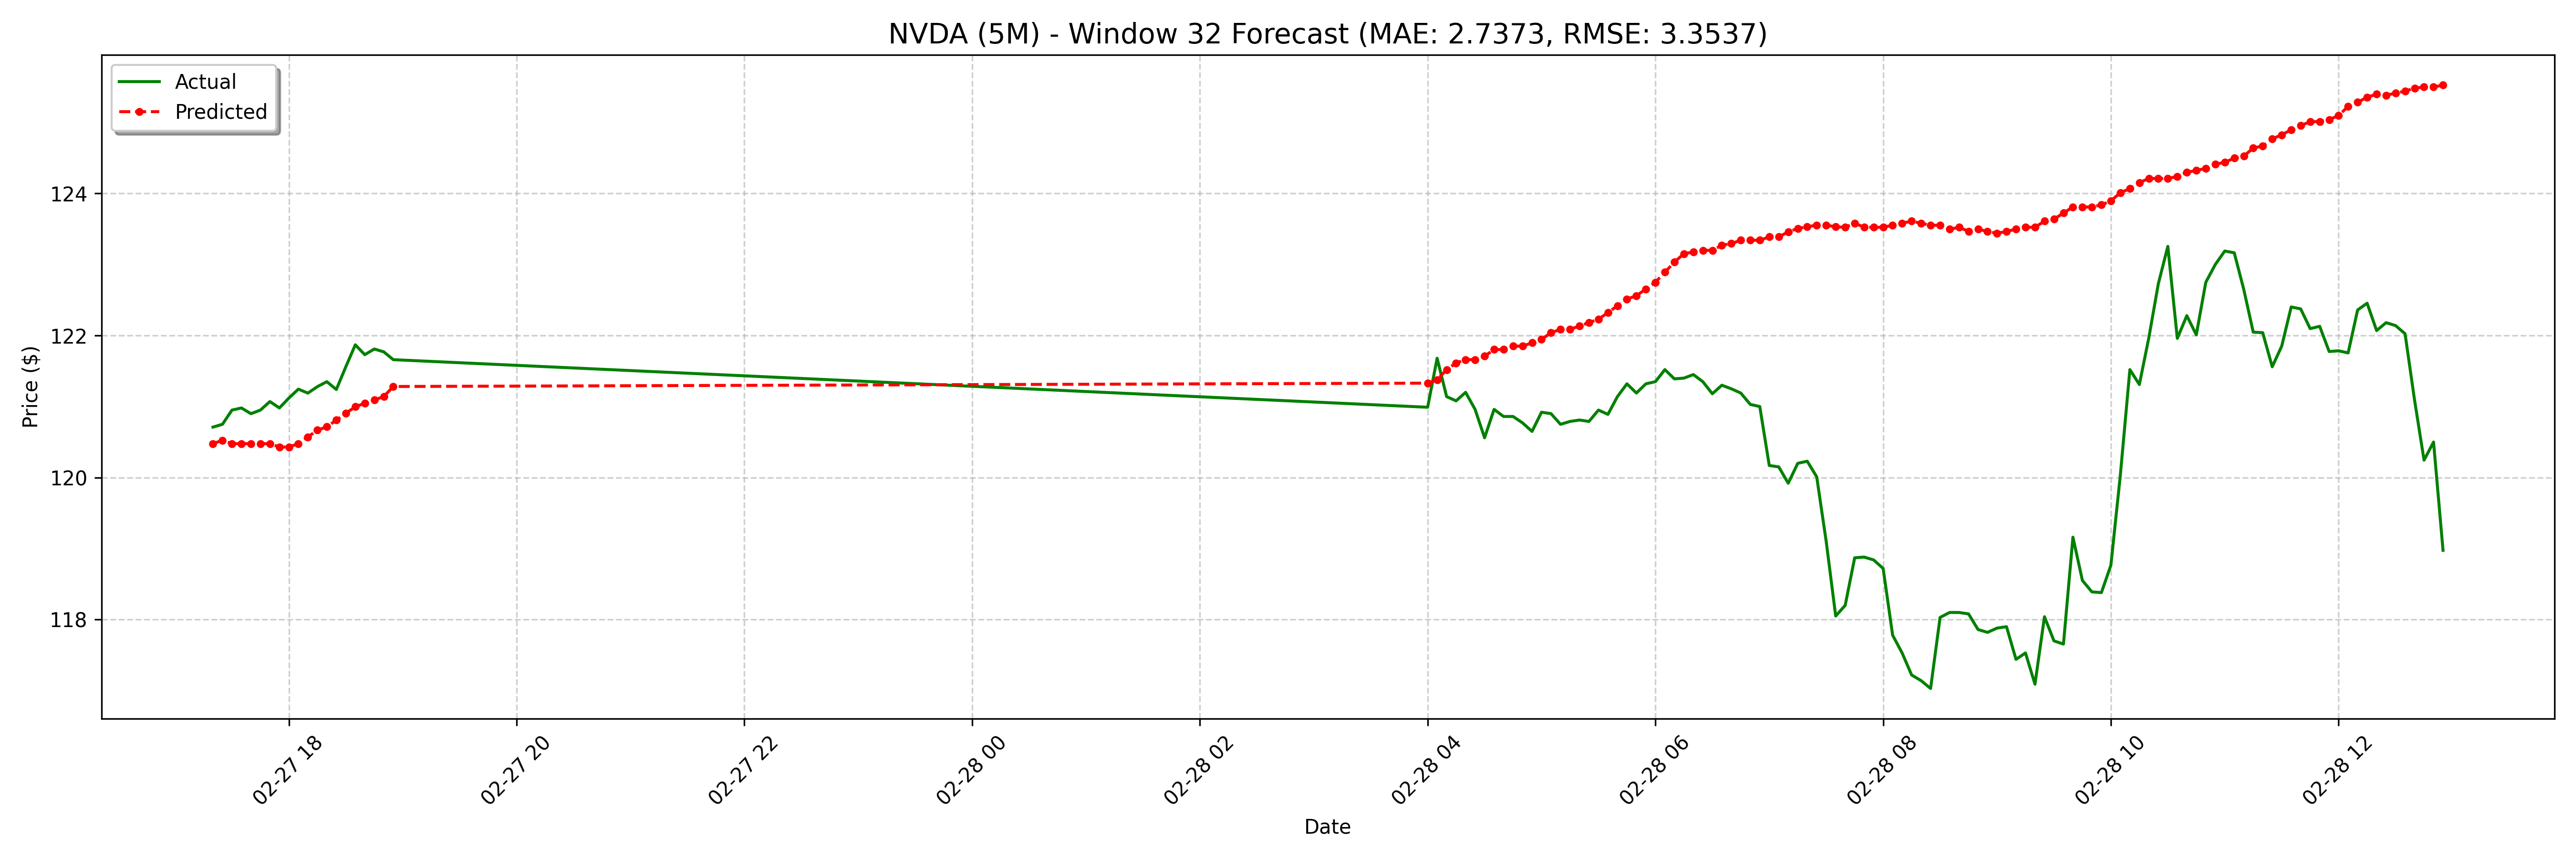

Data behind this chart, as committed beside it:
date, actual, forecast
2025-02-27 17:20:00-05:00, 120.7, 120.5
2025-02-27 17:25:00-05:00, 120.8, 120.5
2025-02-27 17:30:00-05:00, 121, 120.5
2025-02-27 17:35:00-05:00, 121, 120.5
2025-02-27 17:40:00-05:00, 120.9, 120.5
2025-02-27 17:45:00-05:00, 121, 120.5
2025-02-27 17:50:00-05:00, 121.1, 120.5
2025-02-27 17:55:00-05:00, 121, 120.4
2025-02-27 18:00:00-05:00, 121.1, 120.4
2025-02-27 18:05:00-05:00, 121.2, 120.5
2025-02-27 18:10:00-05:00, 121.2, 120.6
2025-02-27 18:15:00-05:00, 121.3, 120.7
2025-02-27 18:20:00-05:00, 121.3, 120.7
2025-02-27 18:25:00-05:00, 121.2, 120.8
2025-02-27 18:30:00-05:00, 121.6, 120.9
2025-02-27 18:35:00-05:00, 121.9, 121
2025-02-27 18:40:00-05:00, 121.7, 121
2025-02-27 18:45:00-05:00, 121.8, 121.1
2025-02-27 18:50:00-05:00, 121.8, 121.1
2025-02-27 18:55:00-05:00, 121.7, 121.3
2025-02-28 04:00:00-05:00, 121, 121.3
2025-02-28 04:05:00-05:00, 121.7, 121.4
2025-02-28 04:10:00-05:00, 121.1, 121.5
2025-02-28 04:15:00-05:00, 121.1, 121.6
2025-02-28 04:20:00-05:00, 121.2, 121.7
2025-02-28 04:25:00-05:00, 121, 121.7
2025-02-28 04:30:00-05:00, 120.6, 121.7
2025-02-28 04:35:00-05:00, 121, 121.8
2025-02-28 04:40:00-05:00, 120.9, 121.8
2025-02-28 04:45:00-05:00, 120.9, 121.9
2025-02-28 04:50:00-05:00, 120.8, 121.9
2025-02-28 04:55:00-05:00, 120.7, 121.9
2025-02-28 05:00:00-05:00, 120.9, 121.9
2025-02-28 05:05:00-05:00, 120.9, 122
2025-02-28 05:10:00-05:00, 120.8, 122.1
2025-02-28 05:15:00-05:00, 120.8, 122.1
2025-02-28 05:20:00-05:00, 120.8, 122.1
2025-02-28 05:25:00-05:00, 120.8, 122.2
2025-02-28 05:30:00-05:00, 121, 122.2
2025-02-28 05:35:00-05:00, 120.9, 122.3
2025-02-28 05:40:00-05:00, 121.1, 122.4
2025-02-28 05:45:00-05:00, 121.3, 122.5
2025-02-28 05:50:00-05:00, 121.2, 122.6
2025-02-28 05:55:00-05:00, 121.3, 122.7
2025-02-28 06:00:00-05:00, 121.3, 122.7
2025-02-28 06:05:00-05:00, 121.5, 122.9
2025-02-28 06:10:00-05:00, 121.4, 123
2025-02-28 06:15:00-05:00, 121.4, 123.2
2025-02-28 06:20:00-05:00, 121.5, 123.2
2025-02-28 06:25:00-05:00, 121.3, 123.2
2025-02-28 06:30:00-05:00, 121.2, 123.2
2025-02-28 06:35:00-05:00, 121.3, 123.3
2025-02-28 06:40:00-05:00, 121.2, 123.3
2025-02-28 06:45:00-05:00, 121.2, 123.3
2025-02-28 06:50:00-05:00, 121, 123.3
2025-02-28 06:55:00-05:00, 121.0, 123.3
2025-02-28 07:00:00-05:00, 120.2, 123.4
2025-02-28 07:05:00-05:00, 120.2, 123.4
2025-02-28 07:10:00-05:00, 119.9, 123.5
2025-02-28 07:15:00-05:00, 120.2, 123.5
... 68 more rows
